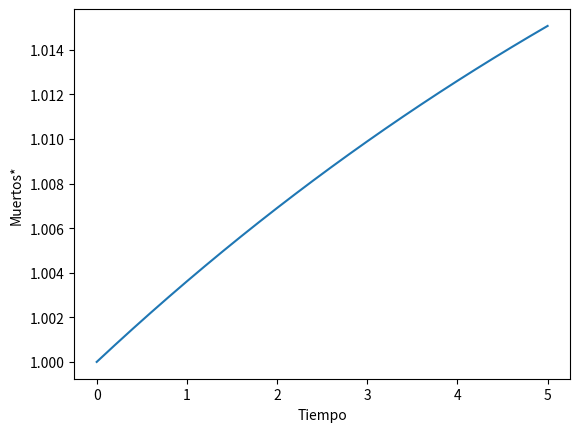

Reproduce this figure in Python.
#Simulacion del modelo epidemiologico 
#https://modelo.covid19.cdmx.gob.mx/modelo-epidemico
#falta la condicion inicial S+ E +I + L + G + H + ICU + R+ M=1

from __future__ import division
from sympy import *
import math
from numpy import cos,sin #funciones cos, sin de numpy
import numpy as np #numerical python como np

h=1/5 #tamano de paso
t=0 #valor inicial del tiempo
z=np.array([0,0,0,0,0,1,1,1,1]) #vector inicial en t=0
#   S,   E,   I,   L,   G,   H, ICU,   R,  M
#z[0],z[1],z[2],z[3],z[4],z[5],z[6],z[7],z[8]

Ro=2.83
Dm=8
Dricu=7
Dicu=1
pm=0.03
Drh=12
picu=0.05
Dhosp=4
Drl=14
pgrave=13.8
Dincub=5.2
Dinfect=5.9

time=[t] #Guardamos el tiempo en una lista
CV19=[z] #Guardamos el tiempo en una lista el vector inicial de longitud 9
M=[z[8]] #Muertos

# vector en R^2 derivada
def D(z): return np.array([-(Ro/Dinfect)*z[2]*z[0],
            (Ro/Dinfect)*z[2]*z[0]-(1/Dincub)*z[1],
                  (1/Dincub)*z[1]-(1/Dinfect)*z[2],
          (1-pgrave)*(1/Dinfect)*z[2]-(1/Drl)*z[3],
              (pgrave/Dinfect)*z[2]-(1/Dhosp)*z[4],
              (1/Dhosp)*z[4]-(1-picu)*(1/Drl)*z[5]-(picu/Dicu)*z[5],
            (picu/Dicu)*z[5]-(1-pm)*(1/Dricu)*z[6]-(pm/Dm)*z[6],
          (1/Drl)*z[3]+(1-picu)*(1/Drh)*z[5]+(1-pm)*(1/Dricu)*z[6],
                           (pm/Dm)*z[6]])


print(t,z)
zth=z+h*D(z)

while(t <= 5):
    z=zth
    t=t+h
    time.append(t) #Guardamos el tiempo en una lista
    CV19.append(z) #Guardamos el tiempo en una lista
    M.append(z[8])
    print(t,z)
    zth=z+h*D(z)

import matplotlib.pyplot as plt

plt.plot(time, M)
plt.xlabel('Tiempo')
plt.ylabel('Muertos*')
plt.show()
